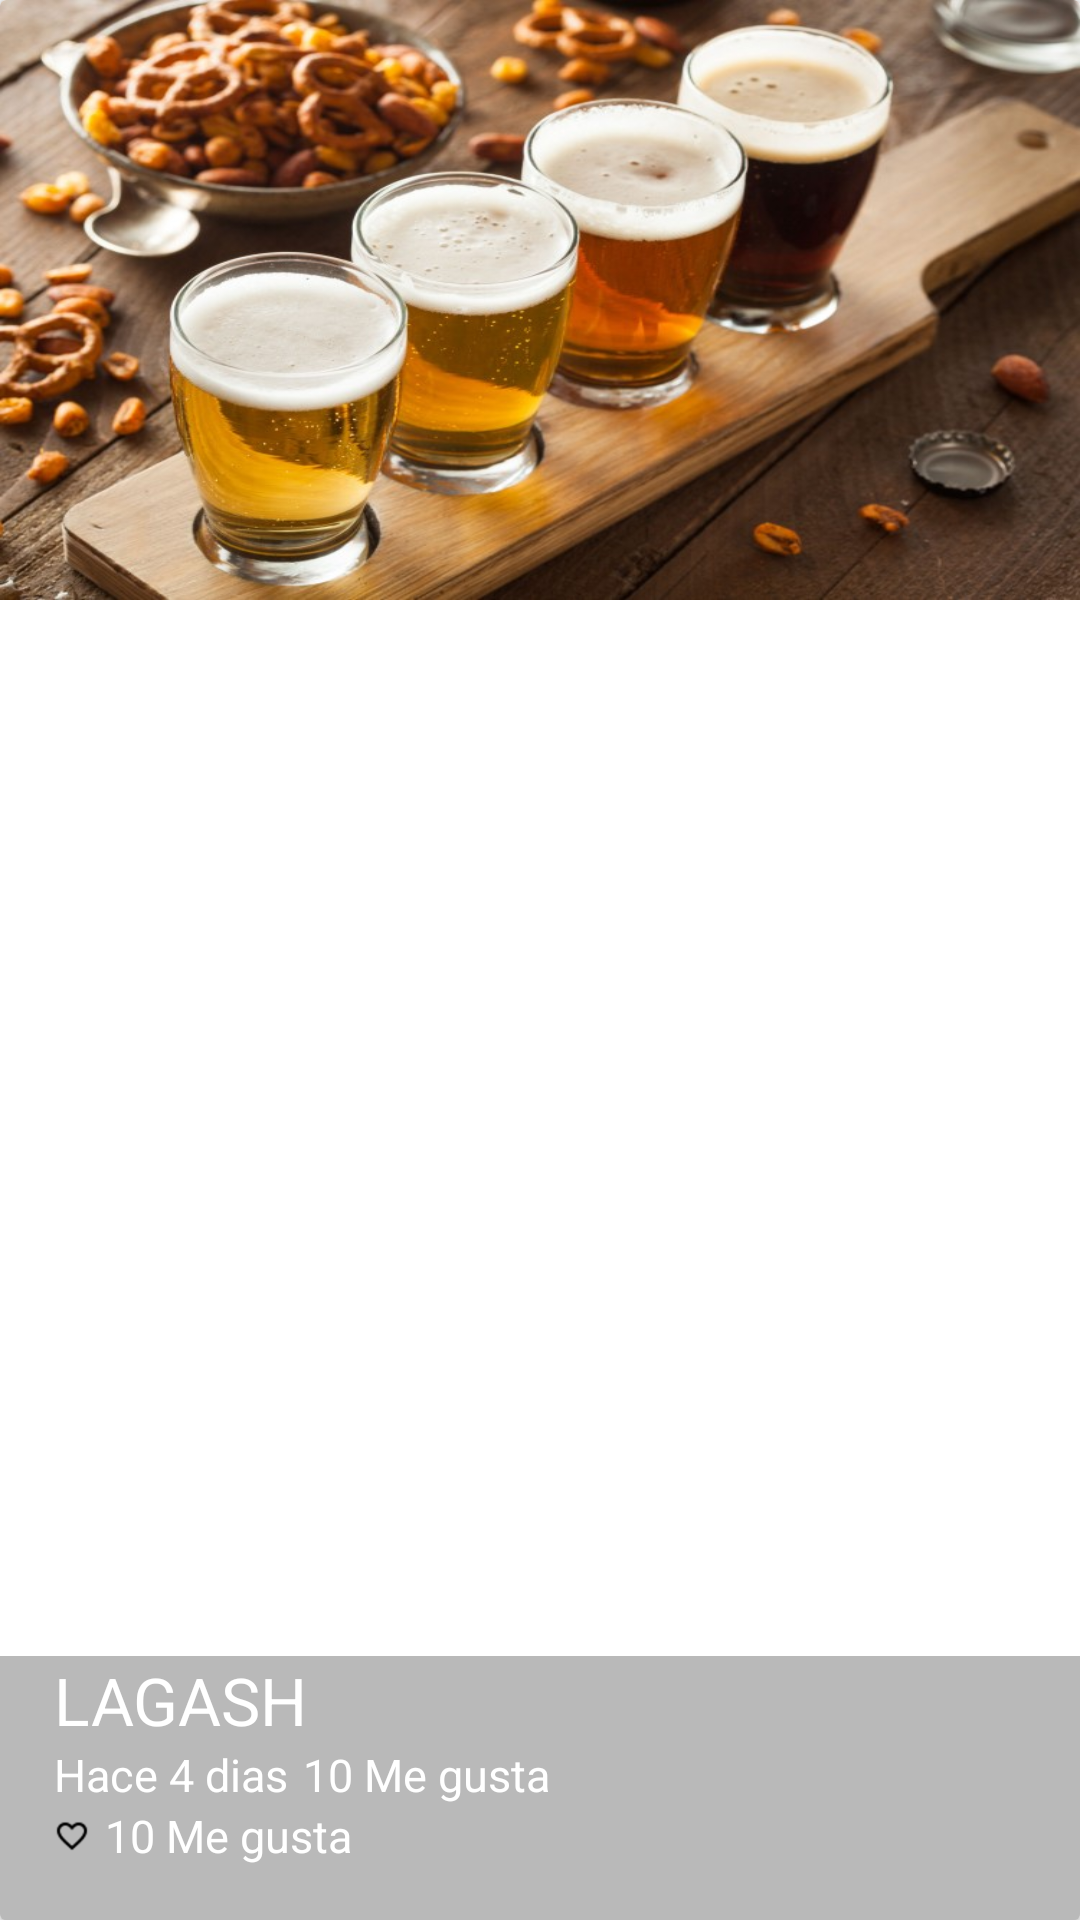

Layout XML and referenced resources for this Android screen:
<!-- AndroidManifest.xml: application theme AppTheme.NoActionBar -->
<!-- res/layout/cardview_picture.xml -->
<?xml version="1.0" encoding="utf-8"?>
<android.support.v7.widget.CardView
    xmlns:android="http://schemas.android.com/apk/res/android"
    xmlns:carview="http://schemas.android.com/apk/res-auto"
    android:id="@+id/cardpicture"
    android:layout_width="match_parent"
    android:layout_height="@dimen/height_cardview"
    carview:cardCornerRadius="@dimen/cornerradius_cardview"
    android:layout_marginBottom="@dimen/activity_vertical_margin"
    >

    <FrameLayout
        android:layout_width="match_parent"
        android:layout_height="match_parent">

     <ImageView
         android:id="@+id/pictureCard"
         android:layout_width="match_parent"
         android:layout_height="@dimen/height_cardview"
         android:background="@drawable/cerveza"
         android:scaleType="centerCrop"
         />


        <LinearLayout
            android:layout_width="match_parent"
            android:layout_height="wrap_content"
            android:layout_gravity="bottom"
            android:background="@color/background_text_card"
            android:orientation="vertical"
            android:paddingLeft="@dimen/activity_vertical_margin"
            android:paddingBottom="@dimen/activity_vertical_margin">

            <TextView
                android:id="@+id/userNameCard"
                android:layout_width="wrap_content"
                android:layout_height="wrap_content"
                android:text="@string/username_card"
                android:textSize="@dimen/textsize_card_tittle"
                android:textColor="@color/editTextColorWhite"
                />

            <LinearLayout
                android:layout_width="match_parent"
                android:layout_height="wrap_content">

                <TextView
                    android:id="@+id/firstWord"
                    android:layout_width="wrap_content"
                    android:layout_height="wrap_content"
                    android:text="@string/firstword_card"
                    android:textColor="@color/editTextColorWhite"
                    android:textSize="@dimen/firsword_textsize" />

                <TextView
                    android:id="@+id/timeCard"
                    android:layout_width="wrap_content"
                    android:layout_height="wrap_content"
                    android:layout_marginLeft="@dimen/timecard_marginleftcard"
                    android:text="@string/likenumber_card"
                    android:textColor="@color/editTextColorWhite"
                    android:textSize="@dimen/firsword_textsize" />

            </LinearLayout>

            <LinearLayout
                android:layout_width="match_parent"
                android:layout_height="wrap_content">

                <CheckBox
                    android:id="@+id/likeCheckCard"
                    android:layout_width="wrap_content"
                    android:layout_height="wrap_content"
                    android:button="@drawable/checkbox_selector"
                    />

                <TextView
                    android:id="@+id/likeNumberCard"
                    android:layout_width="wrap_content"
                    android:layout_height="wrap_content"
                    android:layout_marginLeft="@dimen/timecard_marginleftcard"
                    android:text="@string/likenumber_card"
                    android:textColor="@color/editTextColorWhite"
                    android:textSize="@dimen/firsword_textsize" />


            </LinearLayout>

        </LinearLayout>


    </FrameLayout>



</android.support.v7.widget.CardView>
<!-- resources referenced by this layout -->
<resources>
  <color name="background_text_card">#53292929</color>
  <color name="editTextColorWhite">#FFFFFF</color>
  <dimen name="activity_vertical_margin">18dp</dimen>
  <dimen name="cornerradius_cardview">2dp</dimen>
  <dimen name="firsword_textsize">15sp</dimen>
  <dimen name="height_cardview">200dp</dimen>
  <dimen name="textsize_card_tittle">22sp</dimen>
  <dimen name="timecard_marginleftcard">5dp</dimen>
  <!-- drawable cerveza: png bitmap (drawable, 96620 bytes) -->
  <!-- drawable checkbox_selector (drawable) -->
  <?xml version="1.0" encoding="utf-8"?>
  <selector xmlns:android="http://schemas.android.com/apk/res/android">
  
      <item android:drawable="@drawable/ic_heart"
          android:state_checked="false"></item>
  
      <item android:drawable="@drawable/ic_heart_full"
          android:state_checked="true"></item>
  
      <item android:drawable="@drawable/ic_heart"></item>
  
  </selector>
  <string name="firstword_card">Hace 4 dias</string>
  <string name="likenumber_card">10 Me gusta</string>
  <string name="username_card">LAGASH</string>
  <style name="AppTheme.NoActionBar">
          <item name="windowActionBar">false</item>
          <item name="windowNoTitle">true</item>
      </style>
  <!-- drawable ic_heart: png bitmap (drawable-hdpi, 383 bytes) -->
  <!-- drawable ic_heart_full: png bitmap (drawable-hdpi, 326 bytes) -->
</resources>
